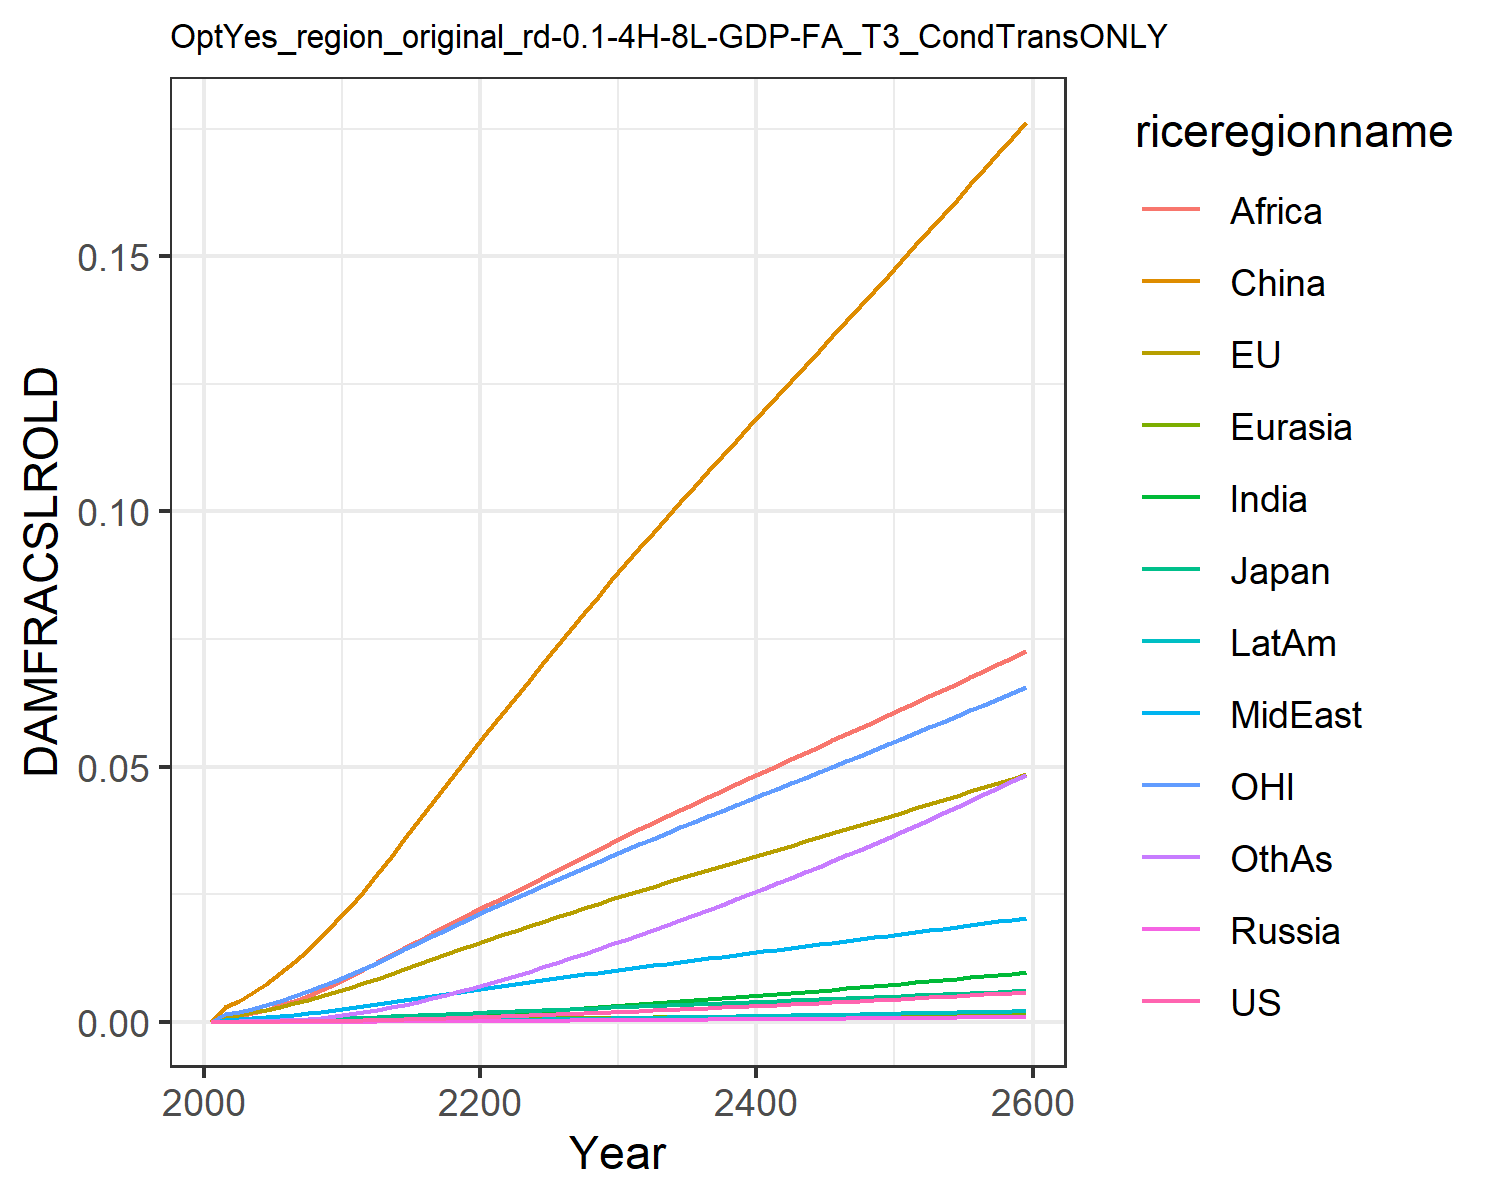

Data behind this chart, as committed beside it:
0.0, 0.0, 0.0, 0.0, 0.0, 0.0, 0.0, 0.0, 0.0, 0.0, 0.0, 0.0
7.568837115610997e-6, 0.0011, 0.0001307, 1.2562195666911276e-6, 2.7019116353731195e-5, 0.002852, 7.549228965252303e-6, 0.0003362, 0.0008541, 2.0997906191848384e-6, 0.0015, 3.669270656486269e-5
1.1375371723439099e-5, 0.001383, 0.0001609, 1.9006729286024464e-6, 3.461756363404133e-5, 0.004144, 1.247800588987628e-5, 0.0004531, 0.001189, 3.311117221290615e-6, 0.001912, 5.817517065989276e-5
1.9218663777342287e-5, 0.001848, 0.0002117, 3.1700599190350468e-6, 4.745067736713065e-5, 0.00569, 2.2279187492025213e-5, 0.0006333, 0.001728, 5.763862081116069e-6, 0.002564, 0.0001046
3.040353122213741e-5, 0.002377, 0.000268, 4.9506674985499475e-6, 6.234339545185775e-5, 0.007464, 3.691213760717743e-5, 0.0008464, 0.002396, 9.351402373158302e-6, 0.003304, 0.0001749
4.5706545753329335e-5, 0.002969, 0.0003279, 7.365545889112481e-6, 7.935607273418634e-5, 0.00946, 5.771989526381876e-5, 0.001093, 0.003199, 1.4335258785534691e-5, 0.004124, 0.0002758
6.57950918615733e-5, 0.003615, 0.0003959, 1.05266479895746e-5, 9.833886780090331e-5, 0.01166, 8.569300055113259e-5, 0.001365, 0.004107, 2.0936335664516972e-5, 0.005011, 0.0004124
9.129193598904621e-5, 0.004311, 0.0004717, 1.4525588954751695e-5, 0.0001192, 0.01408, 0.000122, 0.001665, 0.005113, 2.9418234859060458e-5, 0.005958, 0.0005909
0.0001229, 0.005055, 0.0005528, 1.9422988413909352e-5, 0.0001419, 0.01669, 0.0001679, 0.001995, 0.006241, 4.0024646260717767e-5, 0.006967, 0.0008185
0.000161, 0.005839, 0.0006385, 2.5260060332795995e-5, 0.0001661, 0.01946, 0.0002244, 0.002354, 0.007486, 5.29249003191626e-5, 0.008032, 0.0011
0.0002061, 0.006658, 0.000728, 3.20563596331697e-5, 0.0001916, 0.02237, 0.000292, 0.00274, 0.008842, 6.823311463225742e-5, 0.00914, 0.00144
0.0002579, 0.00753, 0.0008254, 4.008695225513961e-5, 0.000219, 0.0255, 0.0003712, 0.003132, 0.01023, 8.602444585580172e-5, 0.01032, 0.001837
0.0003162, 0.008454, 0.0009306, 4.946230299155934e-5, 0.0002484, 0.02888, 0.0004616, 0.003519, 0.01161, 0.0001062, 0.01158, 0.00229
0.0003817, 0.009415, 0.001042, 6.003236056795154e-5, 0.0002789, 0.03229, 0.000563, 0.003921, 0.01302, 0.0001289, 0.01288, 0.002792
0.0004526, 0.01038, 0.001154, 7.155507161852443e-5, 0.00031, 0.03577, 0.0006743, 0.004323, 0.01444, 0.0001536, 0.01418, 0.003345
0.0005284, 0.01134, 0.001267, 8.395660002880544e-5, 0.0003413, 0.03929, 0.0007944, 0.004724, 0.01587, 0.0001801, 0.01549, 0.003944
0.0006086, 0.0123, 0.00138, 9.714592874871298e-5, 0.0003726, 0.04282, 0.0009223, 0.005121, 0.0173, 0.0002082, 0.01679, 0.004582
0.0006926, 0.01326, 0.001493, 0.000111, 0.0004039, 0.04634, 0.001057, 0.005514, 0.01871, 0.0002377, 0.01807, 0.005255
0.0007799, 0.0142, 0.001605, 0.0001255, 0.0004349, 0.04984, 0.001197, 0.005901, 0.0201, 0.0002684, 0.01935, 0.005957
0.00087, 0.01513, 0.001717, 0.0001405, 0.0004655, 0.05329, 0.001342, 0.00628, 0.02146, 0.0003, 0.02061, 0.006683
0.0009626, 0.01605, 0.001828, 0.0001559, 0.0004959, 0.05671, 0.001491, 0.006652, 0.02279, 0.0003323, 0.02185, 0.00743
0.001057, 0.01696, 0.001938, 0.0001718, 0.000526, 0.0601, 0.001645, 0.007025, 0.02412, 0.0003658, 0.02308, 0.008204
0.001153, 0.01786, 0.002048, 0.0001879, 0.0005561, 0.06349, 0.001806, 0.007404, 0.02547, 0.0004006, 0.02429, 0.009009
0.001251, 0.01875, 0.002158, 0.0002043, 0.000586, 0.06685, 0.001971, 0.007781, 0.02685, 0.0004361, 0.02549, 0.009836
0.001351, 0.01964, 0.002266, 0.0002211, 0.0006155, 0.07018, 0.00214, 0.008156, 0.02824, 0.0004725, 0.02668, 0.01068
0.001453, 0.02051, 0.002375, 0.0002381, 0.0006449, 0.07348, 0.002312, 0.008527, 0.02962, 0.0005096, 0.02786, 0.01155
0.001556, 0.02138, 0.002483, 0.0002555, 0.000674, 0.07676, 0.002488, 0.008896, 0.03098, 0.0005474, 0.02903, 0.01243
0.001661, 0.02225, 0.002591, 0.0002731, 0.0007029, 0.08002, 0.002667, 0.009264, 0.03235, 0.0005859, 0.0302, 0.01332
0.001768, 0.02311, 0.002698, 0.0002911, 0.0007317, 0.08326, 0.002849, 0.009629, 0.0337, 0.0006252, 0.03135, 0.01424
0.001876, 0.02397, 0.002806, 0.0003094, 0.0007602, 0.08648, 0.003034, 0.009991, 0.03504, 0.000665, 0.03251, 0.01516
0.001986, 0.02483, 0.002914, 0.0003279, 0.0007886, 0.08968, 0.003222, 0.01035, 0.03638, 0.0007055, 0.03366, 0.01611
0.002097, 0.02567, 0.00302, 0.0003466, 0.0008165, 0.09282, 0.003412, 0.01071, 0.03769, 0.0007463, 0.03479, 0.01706
0.002209, 0.02649, 0.003125, 0.0003654, 0.0008439, 0.09588, 0.003602, 0.01106, 0.03897, 0.0007873, 0.03589, 0.01801
0.002322, 0.0273, 0.003229, 0.0003844, 0.0008709, 0.0989, 0.003795, 0.0114, 0.04025, 0.0008286, 0.03699, 0.01897
0.002437, 0.02811, 0.003333, 0.0004036, 0.0008978, 0.1019, 0.00399, 0.01174, 0.04151, 0.0008705, 0.03808, 0.01995
0.002553, 0.02891, 0.003437, 0.0004231, 0.0009245, 0.1049, 0.004187, 0.01209, 0.04276, 0.0009129, 0.03916, 0.02094
0.00267, 0.02972, 0.00354, 0.0004428, 0.0009512, 0.1079, 0.004387, 0.01243, 0.04401, 0.0009558, 0.04024, 0.02194
0.002789, 0.03052, 0.003644, 0.0004627, 0.0009778, 0.1108, 0.004589, 0.01277, 0.04525, 0.0009993, 0.04132, 0.02295
0.00291, 0.03132, 0.003748, 0.000483, 0.001004, 0.1138, 0.004794, 0.01311, 0.04649, 0.001043, 0.0424, 0.02397
0.003032, 0.03212, 0.003853, 0.0005035, 0.001031, 0.1167, 0.005002, 0.01345, 0.04773, 0.001088, 0.04348, 0.02501
0.003156, 0.03292, 0.003958, 0.0005242, 0.001057, 0.1197, 0.005211, 0.01379, 0.04896, 0.001133, 0.04456, 0.02606
0.003282, 0.03372, 0.004063, 0.0005453, 0.001084, 0.1226, 0.005424, 0.01413, 0.0502, 0.001179, 0.04564, 0.02712
0.003409, 0.03452, 0.004168, 0.0005666, 0.00111, 0.1255, 0.005639, 0.01447, 0.05143, 0.001225, 0.04672, 0.02819
0.003538, 0.03533, 0.004274, 0.0005881, 0.001136, 0.1285, 0.005856, 0.01481, 0.05266, 0.001272, 0.0478, 0.02928
0.003668, 0.03613, 0.004381, 0.0006099, 0.001163, 0.1314, 0.006076, 0.01515, 0.05389, 0.001319, 0.04889, 0.03038
0.0038, 0.03694, 0.004488, 0.000632, 0.001189, 0.1344, 0.006299, 0.01549, 0.05512, 0.001367, 0.04997, 0.03149
0.003934, 0.03774, 0.004595, 0.0006544, 0.001216, 0.1373, 0.006524, 0.01583, 0.05635, 0.001416, 0.05106, 0.03262
0.004069, 0.03855, 0.004703, 0.0006771, 0.001242, 0.1403, 0.006752, 0.01617, 0.05758, 0.001465, 0.05216, 0.03375
0.004206, 0.03937, 0.004811, 0.0007, 0.001269, 0.1432, 0.006983, 0.01652, 0.05882, 0.001515, 0.05325, 0.0349
0.004345, 0.04018, 0.00492, 0.0007231, 0.001296, 0.1462, 0.007216, 0.01686, 0.06005, 0.001565, 0.05435, 0.03606
0.004485, 0.041, 0.00503, 0.0007466, 0.001322, 0.1492, 0.007451, 0.01721, 0.06129, 0.001616, 0.05545, 0.03724
0.004627, 0.04182, 0.00514, 0.0007703, 0.001349, 0.1521, 0.00769, 0.01755, 0.06253, 0.001668, 0.05656, 0.03843
0.004771, 0.04264, 0.005251, 0.0007943, 0.001376, 0.1551, 0.00793, 0.0179, 0.06378, 0.00172, 0.05767, 0.03963
0.004916, 0.04347, 0.005362, 0.0008185, 0.001403, 0.1581, 0.008174, 0.01825, 0.06503, 0.001772, 0.05878, 0.04084
0.005063, 0.0443, 0.005474, 0.0008431, 0.00143, 0.1611, 0.00842, 0.0186, 0.06628, 0.001826, 0.0599, 0.04207
0.005211, 0.04513, 0.005587, 0.0008679, 0.001457, 0.1641, 0.008669, 0.01895, 0.06754, 0.001879, 0.06102, 0.04331
0.005361, 0.04596, 0.005701, 0.000893, 0.001485, 0.1672, 0.008921, 0.01931, 0.0688, 0.001934, 0.06215, 0.04456
0.005513, 0.0468, 0.005815, 0.0009183, 0.001512, 0.1702, 0.009175, 0.01966, 0.07006, 0.001989, 0.06329, 0.04583
0.005667, 0.04765, 0.00593, 0.000944, 0.00154, 0.1732, 0.009432, 0.02002, 0.07133, 0.002044, 0.06442, 0.04711
0.005822, 0.0485, 0.006045, 0.0009699, 0.001567, 0.1763, 0.009691, 0.02037, 0.07261, 0.002101, 0.06557, 0.0484
